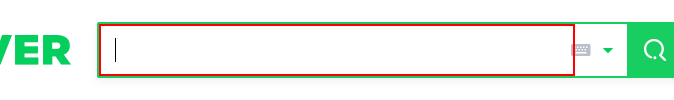
Task: REF프레임워크분석
Workflow: Process

Step 1: type "[arr_str_검색어구분(Int_Cnt)+ "[k(enter)]"]" into the text box

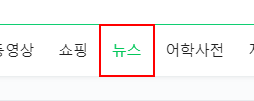
Step 2: click on the link '뉴스' in window '*: 네이버 통합검색' (chrome.exe)

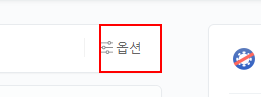
Step 3: click on the link in window '*: 네이버 뉴스검색' (chrome.exe)

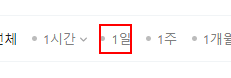
Step 4: click on the link '1일' in window '*: 네이버 뉴스검색' (chrome.exe)
